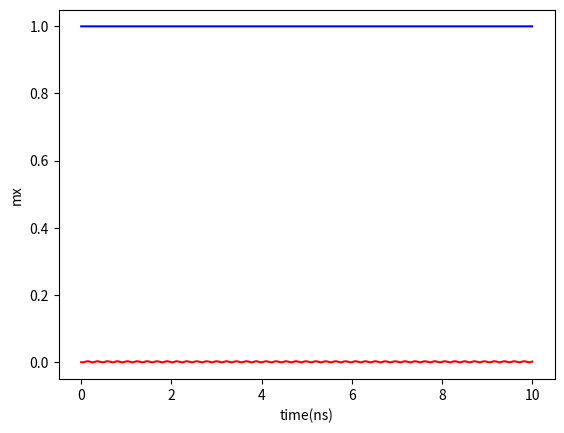
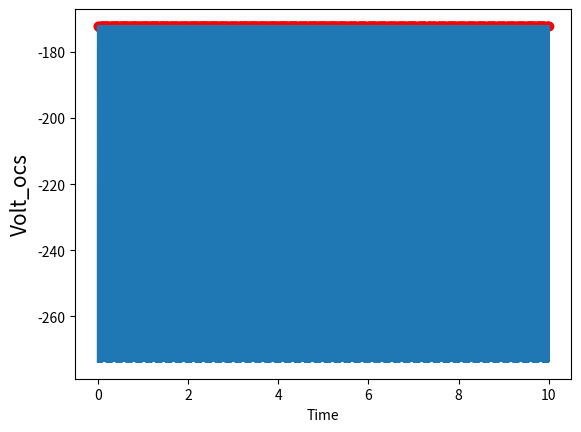
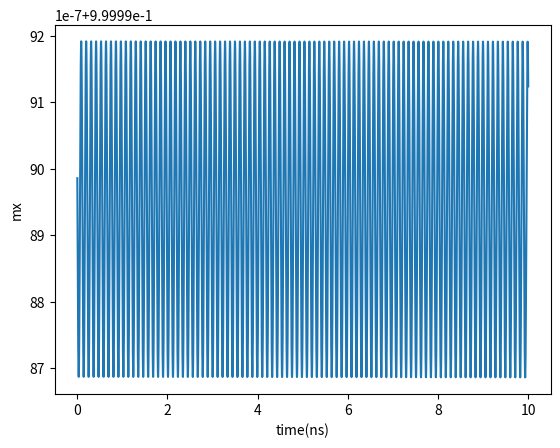
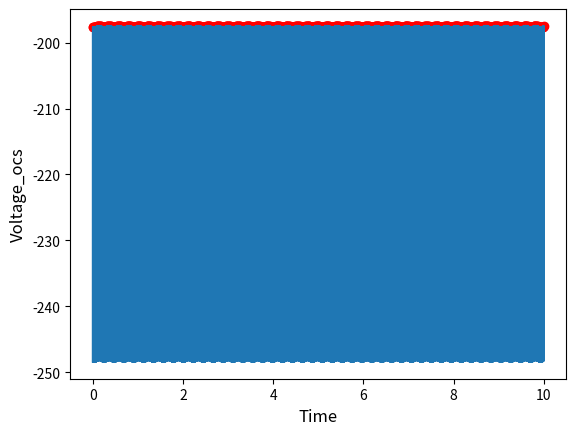
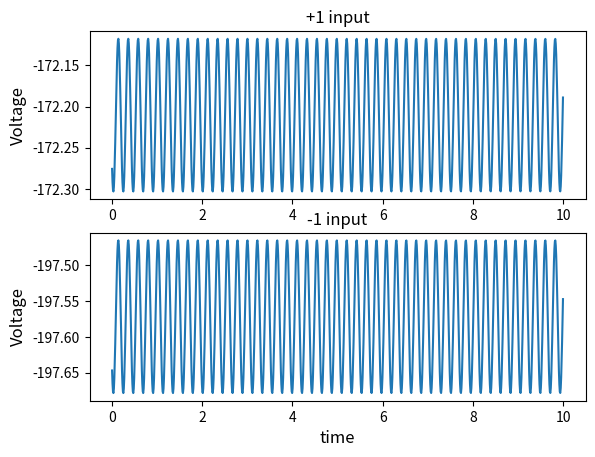

Reproduce these figures in Python, in order.
import numpy as np
import matplotlib.pyplot as plt

# constant parameters
u0 = 12.56637e-7  # Vacuum permeability in H/m
h_bar = 1.054e-34  # Reduced Planck constant in Js
uB = 9.274e-24  # Bohr magneton in J/T
gamma = 2 * uB / (h_bar * 2 * np.pi)  # Gyromagnetic ratio in 1/Ts
alpha = 0.002
# H_x = 0.3  # applied filed along x axis
Hk = 0.5  # anisotropy field along x axis
Hd = 0.5  # demagnetization field along z axis
time = 2e-8  # simulation time
t_step = 1e-12  # time step
step = time / t_step
n = int(step)
R_ap = 400
R_p = 200


def evolution_mag(m_x, m_y, m_z, direc_current=-0.836, magnitude=0.0, h_x=0.3, f_ac=8e11, time_used=int(n/2)):
    """
    a function used to build time evolution of MTJ oscillation
    :param m_x: initial state of magnetization vector
    :param m_y: initial state of magnetization vector
    :param m_z: initial state of magnetization vector
    :param direc_current: dc current used to maintain the oscillation
    :param magnitude: the magnitude of ac current
    :param h_x: external magnetic field
    :param f_ac: frequency of ac current
    :param time_used: time_step used to make evolution
    :return: mx_list, t_list, voltage_list, envelope_list1, time_env_list1, [mx, my, mz], my_list1
    """

    # initial
    t_list, resistance_list, voltage_list = [], [], []
    mx_list, my_list, mz_list = [], [], []
    # normalization
    norm = np.sqrt(pow(m_y, 2) + pow(m_x, 2) + pow(m_z, 2))
    mx = m_x / norm
    my = m_y / norm
    mz = m_z / norm

    # f_ac = 8e11

    for i1 in range(1, time_used):
        analog_current = magnitude * np.sin(2 * np.pi * f_ac * i1 * t_step)  # sine function
        # analog_current = magnitude
        sum_current = direc_current + analog_current

        H_DL = 2000 * sum_current  # field-like torque
        mx_1 = mx  # 0 = d_mx-gamma*Hd*my*mz-alpha*my*d_mz+alpha*mz*d_my-u0*gamma*H_DL*(my^2+mz^2);
        my_1 = my  # 0 = d_my+gamma*(Hx+Hk*mx+Hd*mx)*mz-alpha*mz*d_mx+alpha*mx*d_mz+u0*gamma*H_DL*mx*my;
        mz_1 = mz  # 0 = d_mz-gamma*(Hx+Hk*mx)*my-alpha*mx*d_my+alpha*my*d_mx+u0*gamma*H_DL*mx*mz;
        # k1
        A = gamma * Hd * my * mz
        B = u0 * gamma * H_DL * (my ** 2 + mz ** 2)
        C = -gamma * (h_x + Hk * mx + Hd * mx) * mz
        D = -u0 * gamma * H_DL * mx * my
        E = gamma * (h_x + Hk * mx) * my
        F = -u0 * gamma * H_DL * mx * mz
        a = 1 + (alpha ** 2) * (mz ** 2)
        b = alpha * my + (alpha ** 2) * mx * mz
        c = A + B - alpha * mz * (C + D)
        d = alpha * my - (alpha ** 2) * mx * mz
        e = 1 + (alpha ** 2) * (mx ** 2)
        f = E + F + alpha * mx * (C + D)
        d_mx1 = (b * f + c * e) / (a * e + b * d)
        d_mz1 = (a * f - c * d) / (a * e + b * d)
        d_my1 = C + D + alpha * mz * d_mx1 - alpha * mx * d_mz1
        mx = mx_1 + d_mx1 * t_step / 2
        my = my_1 + d_my1 * t_step / 2
        mz = mz_1 + d_mz1 * t_step / 2
        # k2
        A = gamma * Hd * my * mz
        B = u0 * gamma * H_DL * (my ** 2 + mz ** 2)
        C = -gamma * (h_x + Hk * mx + Hd * mx) * mz
        D = -u0 * gamma * H_DL * mx * my
        E = gamma * (h_x + Hk * mx) * my
        F = -u0 * gamma * H_DL * mx * mz
        a = 1 + (alpha ** 2) * (mz ** 2)
        b = alpha * my + (alpha ** 2) * mx * mz
        c = A + B - alpha * mz * (C + D)
        d = alpha * my - (alpha ** 2) * mx * mz
        e = 1 + (alpha ** 2) * (mx ** 2)
        f = E + F + alpha * mx * (C + D)
        d_mx2 = (b * f + c * e) / (a * e + b * d)
        d_mz2 = (a * f - c * d) / (a * e + b * d)
        d_my2 = C + D + alpha * mz * d_mx2 - alpha * mx * d_mz2
        mx = mx_1 + d_mx2 * t_step / 2
        my = my_1 + d_my2 * t_step / 2
        mz = mz_1 + d_mz2 * t_step / 2
        # k3
        A = gamma * Hd * my * mz
        B = u0 * gamma * H_DL * (my ** 2 + mz ** 2)
        C = -gamma * (h_x + Hk * mx + Hd * mx) * mz
        D = -u0 * gamma * H_DL * mx * my
        E = gamma * (h_x + Hk * mx) * my
        F = -u0 * gamma * H_DL * mx * mz
        a = 1 + (alpha ** 2) * (mz ** 2)
        b = alpha * my + (alpha ** 2) * mx * mz
        c = A + B - alpha * mz * (C + D)
        d = alpha * my - (alpha ** 2) * mx * mz
        e = 1 + (alpha ** 2) * (mx ** 2)
        f = E + F + alpha * mx * (C + D)
        d_mx3 = (b * f + c * e) / (a * e + b * d)
        d_mz3 = (a * f - c * d) / (a * e + b * d)
        d_my3 = C + D + alpha * mz * d_mx3 - alpha * mx * d_mz3
        mx = mx_1 + d_mx3 * t_step
        my = my_1 + d_my3 * t_step
        mz = mz_1 + d_mz3 * t_step
        # k4
        A = gamma * Hd * my * mz
        B = u0 * gamma * H_DL * (my ** 2 + mz ** 2)
        C = -gamma * (h_x + Hk * mx + Hd * mx) * mz
        D = -u0 * gamma * H_DL * mx * my
        E = gamma * (h_x + Hk * mx) * my
        F = -u0 * gamma * H_DL * mx * mz
        a = 1 + (alpha ** 2) * (mz ** 2)
        b = alpha * my + (alpha ** 2) * mx * mz
        c = A + B - alpha * mz * (C + D)
        d = alpha * my - (alpha ** 2) * mx * mz
        e = 1 + (alpha ** 2) * (mx ** 2)
        f = E + F + alpha * mx * (C + D)
        d_mx4 = (b * f + c * e) / (a * e + b * d)
        d_mz4 = (a * f - c * d) / (a * e + b * d)
        d_my4 = C + D + alpha * mz * d_mx4 - alpha * mx * d_mz4

        d_mx = d_mx1 + 2 * d_mx2 + 2 * d_mx3 + d_mx4
        d_my = d_my1 + 2 * d_my2 + 2 * d_my3 + d_my4
        d_mz = d_mz1 + 2 * d_mz2 + 2 * d_mz3 + d_mz4
        mx_1 = mx_1 + d_mx * t_step / 6
        my_1 = my_1 + d_my * t_step / 6
        mz_1 = mz_1 + d_mz * t_step / 6

        a = (mx_1 ** 2 + my_1 ** 2 + mz_1 ** 2) ** 0.5
        mx_1 = mx_1 / a
        my_1 = my_1 / a
        mz_1 = mz_1 / a

        mx = mx_1
        my = my_1
        mz = mz_1
        mx_list.append(mx)
        my_list.append(my)
        mz_list.append(mz)
        t_list.append(i1 * t_step * 1e9)

        theta = my
        resistance = 2 * R_p * R_ap / ((R_p + R_ap) + (R_ap - R_p) * theta)
        voltage_osc = resistance * sum_current
        resistance_list.append(resistance)
        voltage_list.append(voltage_osc)

    # finding the trajectory / envelope
    envelope_list, time_env_list = [], []
    for i in range(0, len(voltage_list)):
        if i != 0 and i != len(voltage_list) - 1:
            if voltage_list[i - 1] < voltage_list[i] and voltage_list[i] > voltage_list[i + 1]:
                envelope_list.append(voltage_list[i])
                time_env_list.append(t_list[i])

    # get the trajectory
    envelope_list1, time_env_list1 = [], []
    for i in range(len(envelope_list)):
        if i % 2 == 0:
            envelope_list1.append(envelope_list[i])
            time_env_list1.append(time_env_list[i])

    # # try one period:
    # envelope_list2, time_env_list2 = [], []
    # index_point_extreme = []
    # for i in range(len(envelope_list1)):
    #     if i != 0 and i != len(envelope_list1) - 1:
    #         if envelope_list1[i - 1] < envelope_list1[i] and envelope_list1[i] > envelope_list1[i + 1]:
    #             # find the index of extreme point
    #             index_point_extreme.append(i)

    # debug
    # print(len(index_point_extreme))

    # for i in range(len(envelope_list1)):
    #     if index_point_extreme[1] >= i >= index_point_extreme[0]:
    #         envelope_list2.append(envelope_list1[i])
    #         time_env_list2.append(time_env_list1[i])

    # debug
    # print(len(time_env_list2))

    # normalization
    # envelope_list1 = [i/max(np.abs(envelope_list1)) for i in envelope_list1]
    # voltage_list = [i/max(np.abs(voltage_list)) for i in voltage_list]
    return mx_list, t_list, voltage_list, envelope_list1, time_env_list1, [mx, my, mz], my_list


if __name__ == '__main__':
    mx_matrix, time_matrix, voltage_matrix, trace_list, trace_time, _, my_matrix = evolution_mag(1, -0.001, 0.001,
                                                                                                 direc_current=-0.836,
                                                                                                 magnitude=0.2,
                                                                                                 h_x=0.3, f_ac=8e11)

    plt.figure('Oscillation')
    plt.plot(time_matrix, mx_matrix, c='blue')
    plt.plot(time_matrix, my_matrix, c='red')
    plt.xlabel('time(ns)')
    plt.ylabel('mx')
    # plt.ylim(-1.2, 1.2)

    plt.figure()
    plt.plot(time_matrix, voltage_matrix)
    plt.scatter(trace_time, trace_list, c='red')
    plt.ylabel('Volt_ocs', fontsize=15)
    plt.xlabel('Time')
    plt.show()

    mx_matrix1, time_matrix1, voltage_matrix1, trace_list1, trace_time1, _, _ = evolution_mag(1, -0.001, 0.001,
                                                                                              direc_current=-0.836,
                                                                                              magnitude=0.1,
                                                                                              h_x=0.3, f_ac=8e11)
    plt.figure()
    plt.plot(time_matrix1, mx_matrix1)
    plt.xlabel('time(ns)')
    plt.ylabel('mx')

    plt.figure()
    plt.plot(time_matrix1, voltage_matrix1)
    plt.scatter(trace_time1, trace_list1, c='red')
    plt.ylabel('Voltage_ocs', fontsize=12)
    plt.xlabel('Time', fontsize=12)
    # plt.show()

    plt.figure('comparison')
    plt.subplot(2, 1, 1)
    plt.title('+1 input', fontsize=12)
    plt.plot(trace_time, trace_list)
    plt.ylabel('Voltage', fontsize=12)

    plt.subplot(2, 1, 2)
    plt.title('-1 input', fontsize=12)
    plt.plot(trace_time1, trace_list1)
    plt.ylabel('Voltage', fontsize=12)
    plt.xlabel('time', fontsize=12)
    plt.show()

    # #############################################################################################################
    # dc current vs amplitude
    # ###############################################################################################################

    # amplitude_list = []
    # current_list = np.linspace(-11, 11, 50)
    # for i in current_list:
    #     mx_matrix1, time_matrix1, voltage_matrix1, trace_list1, trace_time1, _, _ = evolution_mag(1, 0.01, 0.01,
    #                                                                                               direc_current=i,
    #                                                                                               magnitude=0)
    #     if trace_list1:
    #         amplitude_list.append(np.max(trace_list1))
    #     else:
    #         amplitude_list.append(np.max(voltage_matrix1))
    #
    # plt.figure()
    # plt.plot(current_list, amplitude_list)
    # plt.scatter(current_list, amplitude_list)
    # plt.ylabel('Amplitude', fontsize=12)
    # plt.xlabel('dc current', fontsize=12)
    plt.show()
